Run: headless pygame with SDL's dummy video driver; simulated clock (each Clock.tick advances the game by its frame time, no real sleeping); random seed 0; keys injected as events and as key.get_pressed() state; mouse plan: one left click at the window centre at the start of phase 2, then a move to the lower-right quarter at the start of phase 3.
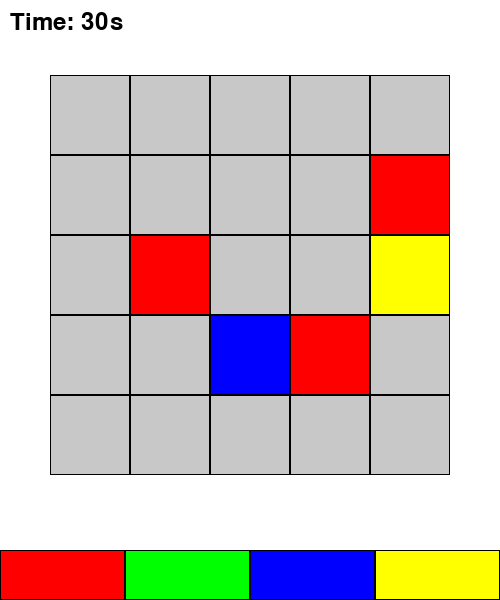
Frame 1 of 4 · flips 1–60 · no input
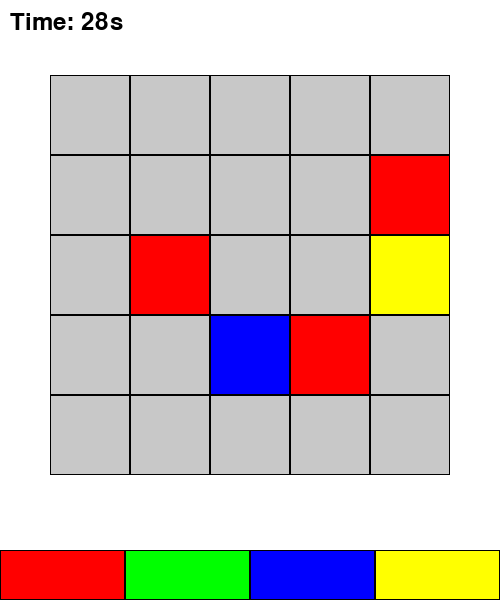
Frame 2 of 4 · flips 61–180 · clicked the window centre · tapped SPACE, RETURN · held RIGHT (→), D
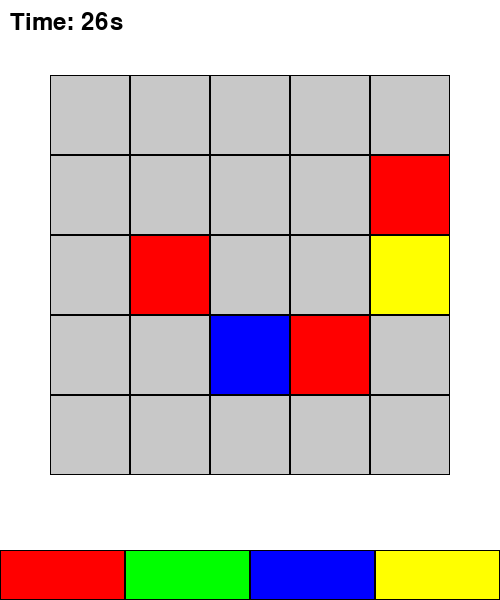
Frame 3 of 4 · flips 181–300 · moved the mouse to the lower-right quarter · held DOWN (↓), S
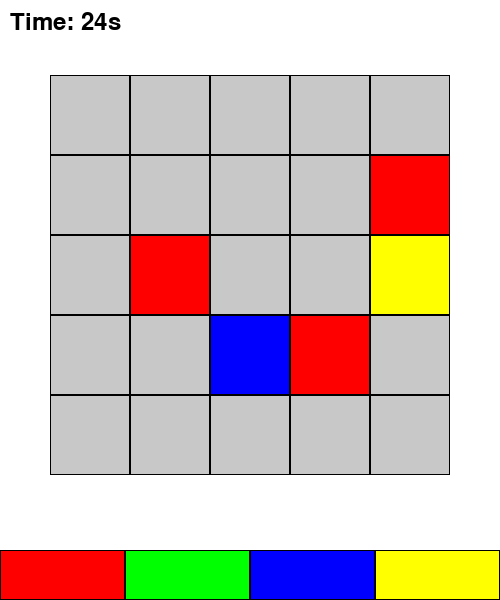
Frame 4 of 4 · flips 301–420 · held LEFT (←), A, UP (↑), W

The pygame program that drew these frames:

# Имплементација на основната Color Fill Puzzle игра со PyGame
import random

import pygame
import sys

# Параметри на играта
# Constants
GRID_SIZE = 5
CELL_SIZE = 80  # Size of each grid cell
WINDOW_WIDTH = 500
WINDOW_HEIGHT = 600  # Extra space for color picker and timer

# Calculate grid dimensions
GRID_WIDTH = GRID_SIZE * CELL_SIZE
GRID_HEIGHT = GRID_SIZE * CELL_SIZE

# Calculate offsets to center the grid
grid_x_offset = (WINDOW_WIDTH - GRID_WIDTH) // 2
grid_y_offset = (WINDOW_HEIGHT - GRID_HEIGHT - 50) // 2  # Leave space for color picker leave space for the color picker


#WINDOW_SIZE = GRID_SIZE * CELL_SIZE + 50
COLORS = [(255, 0, 0), (0, 255, 0), (0, 0, 255), (255, 255, 0)]  # Црвена, зелена, сина, жолта

# Timer settings
TIMER_INITIAL = 30  # Starting time in seconds
TIMER_INCREMENT = 2  # Seconds added for each placed block
clock = pygame.time.Clock()

# Timer variables
timer = TIMER_INITIAL
last_tick_time = pygame.time.get_ticks()


# Иницијализација на PyGame
pygame.init()

# Креирање на прозорецот
screen = pygame.display.set_mode((WINDOW_WIDTH, WINDOW_HEIGHT))
pygame.display.set_caption("Color Fill Puzzle")

# Initialize selected color
selected_color = None

def draw_color_picker():
    """Draw the color selection area at the bottom of the screen."""
    for i, color in enumerate(COLORS):
        color_rect = pygame.Rect(i * (WINDOW_WIDTH // len(COLORS)), WINDOW_HEIGHT - 50, WINDOW_WIDTH // len(COLORS), 50)
        pygame.draw.rect(screen, color, color_rect)
        pygame.draw.rect(screen, (0, 0, 0), color_rect, 1)  # Black border


def handle_click(pos):
    """Handle user clicking on a square to apply the selected color."""
    global selected_color, timer
    x, y = pos
    if y > WINDOW_HEIGHT - 50:  # Clicked in the color selection area
        selected_color_index = x // (WINDOW_WIDTH // len(COLORS))
        selected_color = COLORS[selected_color_index]
    else:  # Clicked on the grid
        col = (x - grid_x_offset) // CELL_SIZE
        row = (y - grid_y_offset) // CELL_SIZE
        if 0 <= col < GRID_SIZE and 0 <= row < GRID_SIZE:  # Ensure click is within the grid
            if selected_color and grid[row][col] is None:
                grid[row][col] = selected_color
                timer += TIMER_INCREMENT  # Increase the timer



def update_timer():
    """Update the timer and check for timeout."""
    global timer, last_tick_time
    current_time = pygame.time.get_ticks()
    if current_time - last_tick_time >= 1000:  # 1 second
        timer -= 1
        last_tick_time = current_time

    # Display the timer on the screen
    font = pygame.font.Font(None, 36)
    timer_text = font.render(f"Time: {timer}s", True, (0, 0, 0))
    screen.blit(timer_text, (10, 10))

    # Check for timeout
    if timer <= 0:
        game_over_screen()

def reset_game():
    """Reset the grid and timer after game over."""
    global grid, timer, selected_color
    grid = [[None for _ in range(GRID_SIZE)] for _ in range(GRID_SIZE)]
    initialize_random_blocks(num_blocks=5)  # Re-randomize blocks
    timer = TIMER_INITIAL  # Reset the timer
    selected_color = None  # Reset selected color

def initialize_random_blocks(num_blocks=5):
    """Randomly initialize some blocks with valid colors."""
    for _ in range(num_blocks):
        while True:
            row = random.randint(0, GRID_SIZE - 1)
            col = random.randint(0, GRID_SIZE - 1)

            # Only place a color in an empty block
            if grid[row][col] is None:
                valid_colors = COLORS[:]

                # Remove colors of adjacent cells
                if row > 0 and grid[row - 1][col] in valid_colors:  # Above
                    valid_colors.remove(grid[row - 1][col])
                if col > 0 and grid[row][col - 1] in valid_colors:  # Left
                    valid_colors.remove(grid[row][col - 1])
                if row < GRID_SIZE - 1 and grid[row + 1][col] in valid_colors:  # Below
                    valid_colors.remove(grid[row + 1][col])
                if col < GRID_SIZE - 1 and grid[row][col + 1] in valid_colors:  # Right
                    valid_colors.remove(grid[row][col + 1])

                # Assign a random valid color to the block
                if valid_colors:
                    grid[row][col] = random.choice(valid_colors)
                    break


# Initialize the grid with random blocks
grid = [[None for _ in range(GRID_SIZE)] for _ in range(GRID_SIZE)]
initialize_random_blocks(num_blocks=5)

def draw_grid():
    """Draw the grid with the current block colors."""
    for row in range(GRID_SIZE):
        for col in range(GRID_SIZE):
            x = grid_x_offset + col * CELL_SIZE
            y = grid_y_offset + row * CELL_SIZE
            rect = pygame.Rect(x, y, CELL_SIZE, CELL_SIZE)
            color = grid[row][col] if grid[row][col] else (200, 200, 200)  # Light gray for empty cells
            pygame.draw.rect(screen, color, rect)
            pygame.draw.rect(screen, (0, 0, 0), rect, 1)  # Black border


def is_valid_color(row, col, color):
    """Проверка дали бојата е валидна за дадена позиција."""
    directions = [(-1, 0), (1, 0), (0, -1), (0, 1)]  # Горна, долна, лева, десна позиција
    for dr, dc in directions:
        nr, nc = row + dr, col + dc
        if 0 <= nr < GRID_SIZE and 0 <= nc < GRID_SIZE and grid[nr][nc] == color:
            return False
    return True


def check_victory():
    """Проверка дали сите квадрати се обоени според правилата."""
    for row in range(GRID_SIZE):
        for col in range(GRID_SIZE):
            if grid[row][col] is None or not is_valid_color(row, col, grid[row][col]):
                return False
    return True

def check_game_over():
    """Check if there are any invalid moves on the board."""
    for row in range(GRID_SIZE):
        for col in range(GRID_SIZE):
            color = grid[row][col]
            if color and not is_valid_color(row, col, color):
                return True
    return False


def game_over_screen():
    """Display a 'Game Over' screen and pause before restarting."""
    screen.fill((0, 0, 0))  # Black background
    font = pygame.font.Font(None, 74)
    text = font.render("Game Over!", True, (255, 0, 0))  # Red text
    screen.blit(text, (WINDOW_WIDTH // 4, WINDOW_HEIGHT // 3))
    pygame.display.flip()  # Update the display to show the message
    pygame.time.wait(2000)  # Wait for 3 seconds before restarting

# Главна игра
running = True
while running:
    screen.fill((255, 255, 255))  # Бела позадина
    draw_grid()
    draw_color_picker()
    update_timer()

    if check_game_over():
        game_over_screen()
        reset_game()

    if check_victory():
        font = pygame.font.Font(None, 74)
        text = font.render("You Win!", True, (random.randint(0,255),random.randint(0,255),random.randint(0,255)))
        screen.blit(text, (WINDOW_WIDTH // 3, WINDOW_HEIGHT // 3))
        pygame.display.flip()
        pygame.time.wait(3000)
        reset_game()

    pygame.display.flip()

    for event in pygame.event.get():
        if event.type == pygame.QUIT:
            running = False
        elif event.type == pygame.MOUSEBUTTONDOWN:
            handle_click(event.pos)

    clock.tick(60)

pygame.quit()
